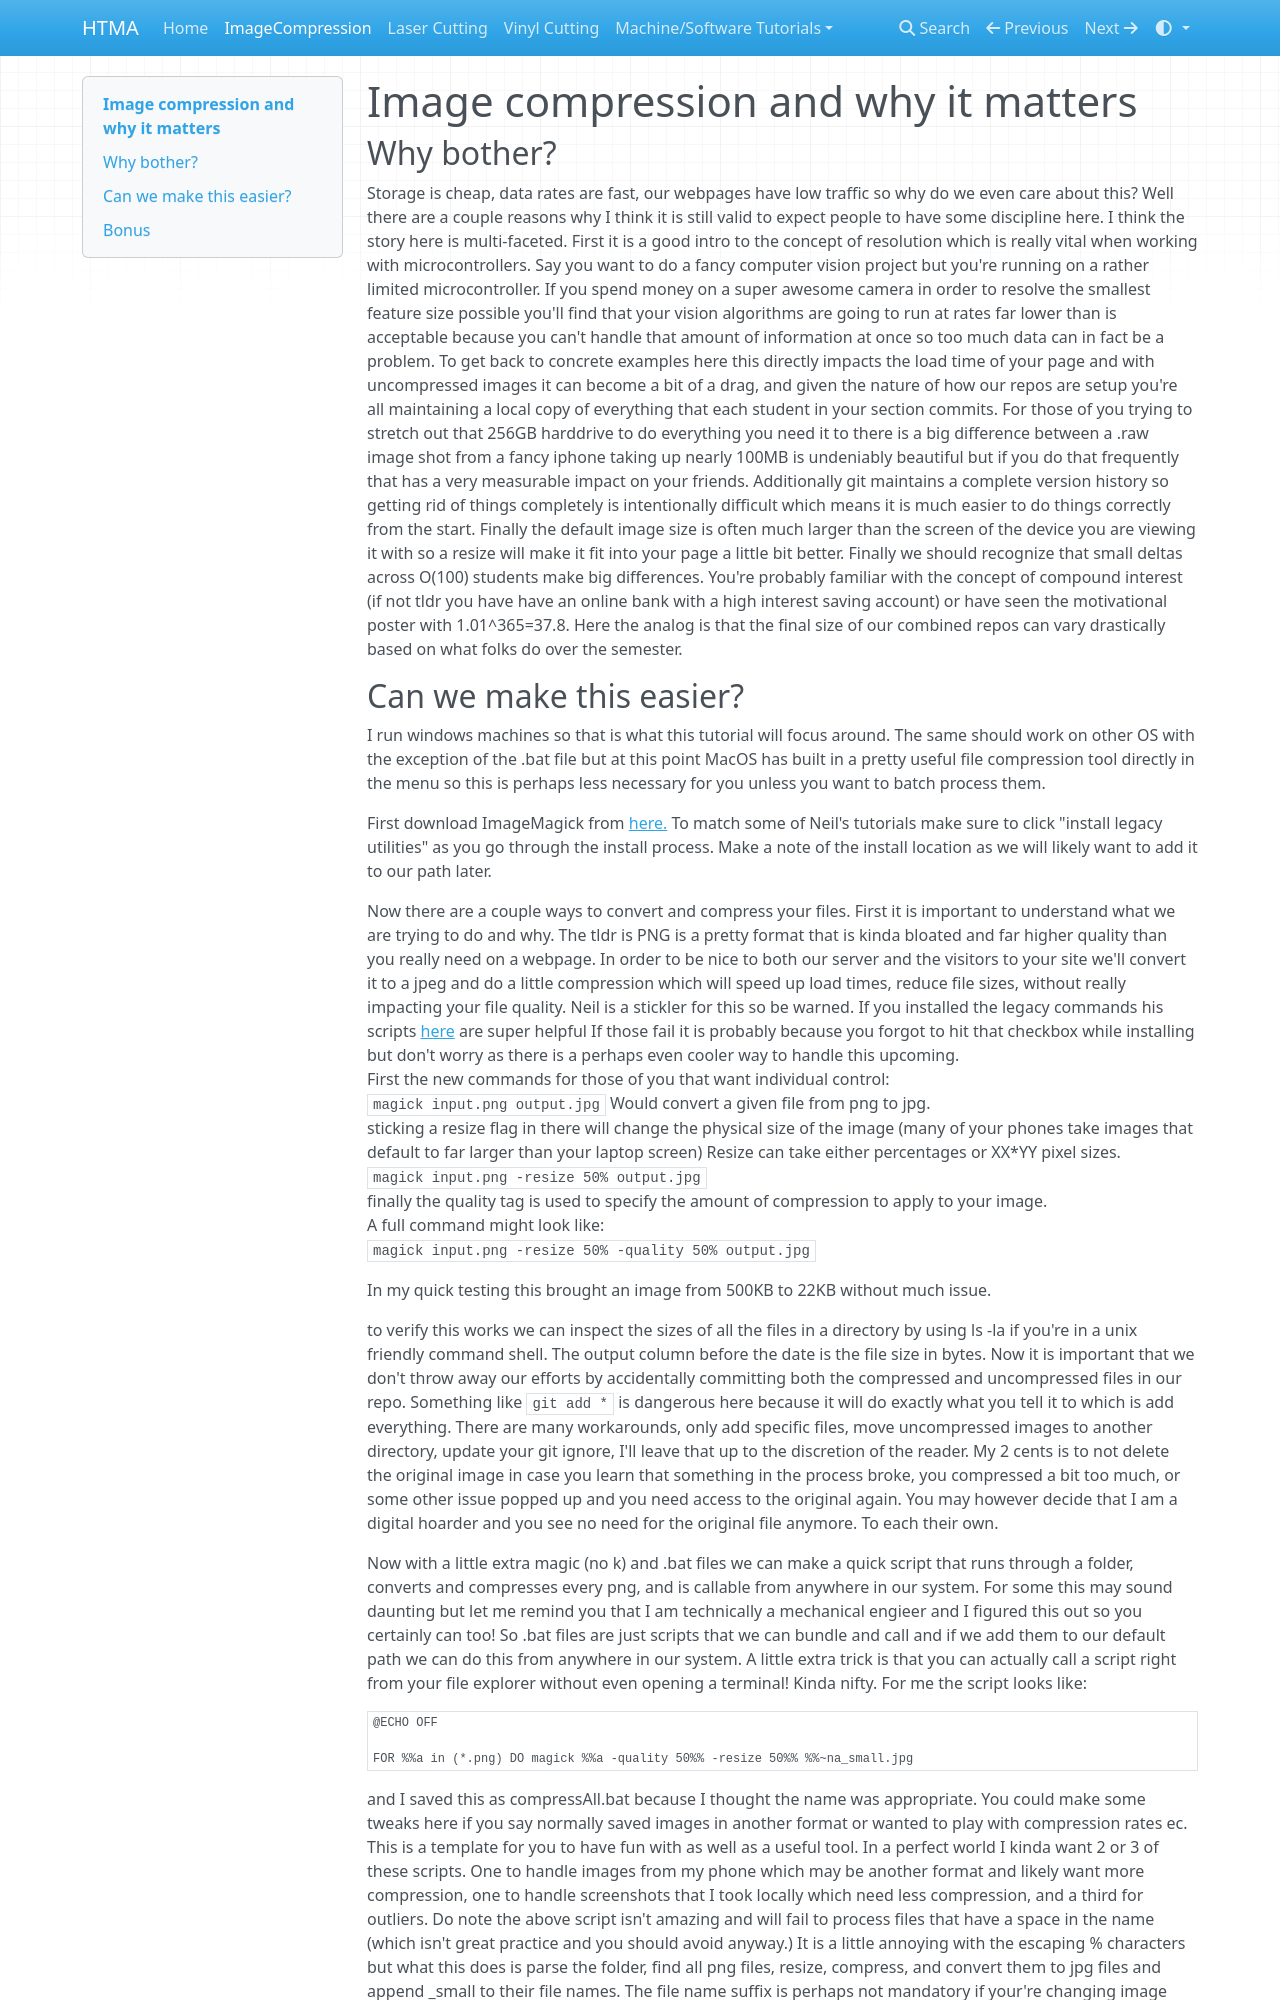

repository: ampennes/htma_demos · page: imageCompression/index.html · generator: mkdocs

# Image compression and why it matters

## Why bother?
Storage is cheap, data rates are fast, our webpages have low traffic so why do we even care about this?  Well there are a couple reasons why I think it is still valid to expect people to have some discipline here.  I think the story here is multi-faceted.  First it is a good intro to the concept of resolution which is really vital when working with microcontrollers.  Say you want to do a fancy computer vision project but you're running on a rather limited microcontroller.  If you spend money on a super awesome camera in order to resolve the smallest feature size possible you'll find that your vision algorithms are going to run at rates far lower than is acceptable because you can't handle that amount of information at once so too much data can in fact be a problem.  To get back to concrete examples here this directly impacts the load time of your page and with uncompressed images it can become a bit of a drag, and given the nature of how our repos are setup you're all maintaining a local copy of everything that each student in your section commits.  For those of you trying to stretch out that 256GB harddrive to do everything you need it to there is a big difference between a .raw image shot from a fancy iphone taking up nearly 100MB is undeniably beautiful but if you do that frequently that has a very measurable impact on your friends.  Additionally git maintains a complete version history so getting rid of things completely is intentionally difficult which means it is much easier to do things correctly from the start.  Finally the default image size is often much larger than the screen of the device you are viewing it with so a resize will make it fit into your page a little bit better. Finally we should recognize that small deltas across O(100) students make big differences.  You're probably familiar with the concept of compound interest (if not tldr you have have an online bank with a high interest saving account) or have seen the motivational poster with 1.01^365=37.8.  Here the analog is that the final size of our combined repos can vary drastically based on what folks do over the semester.
